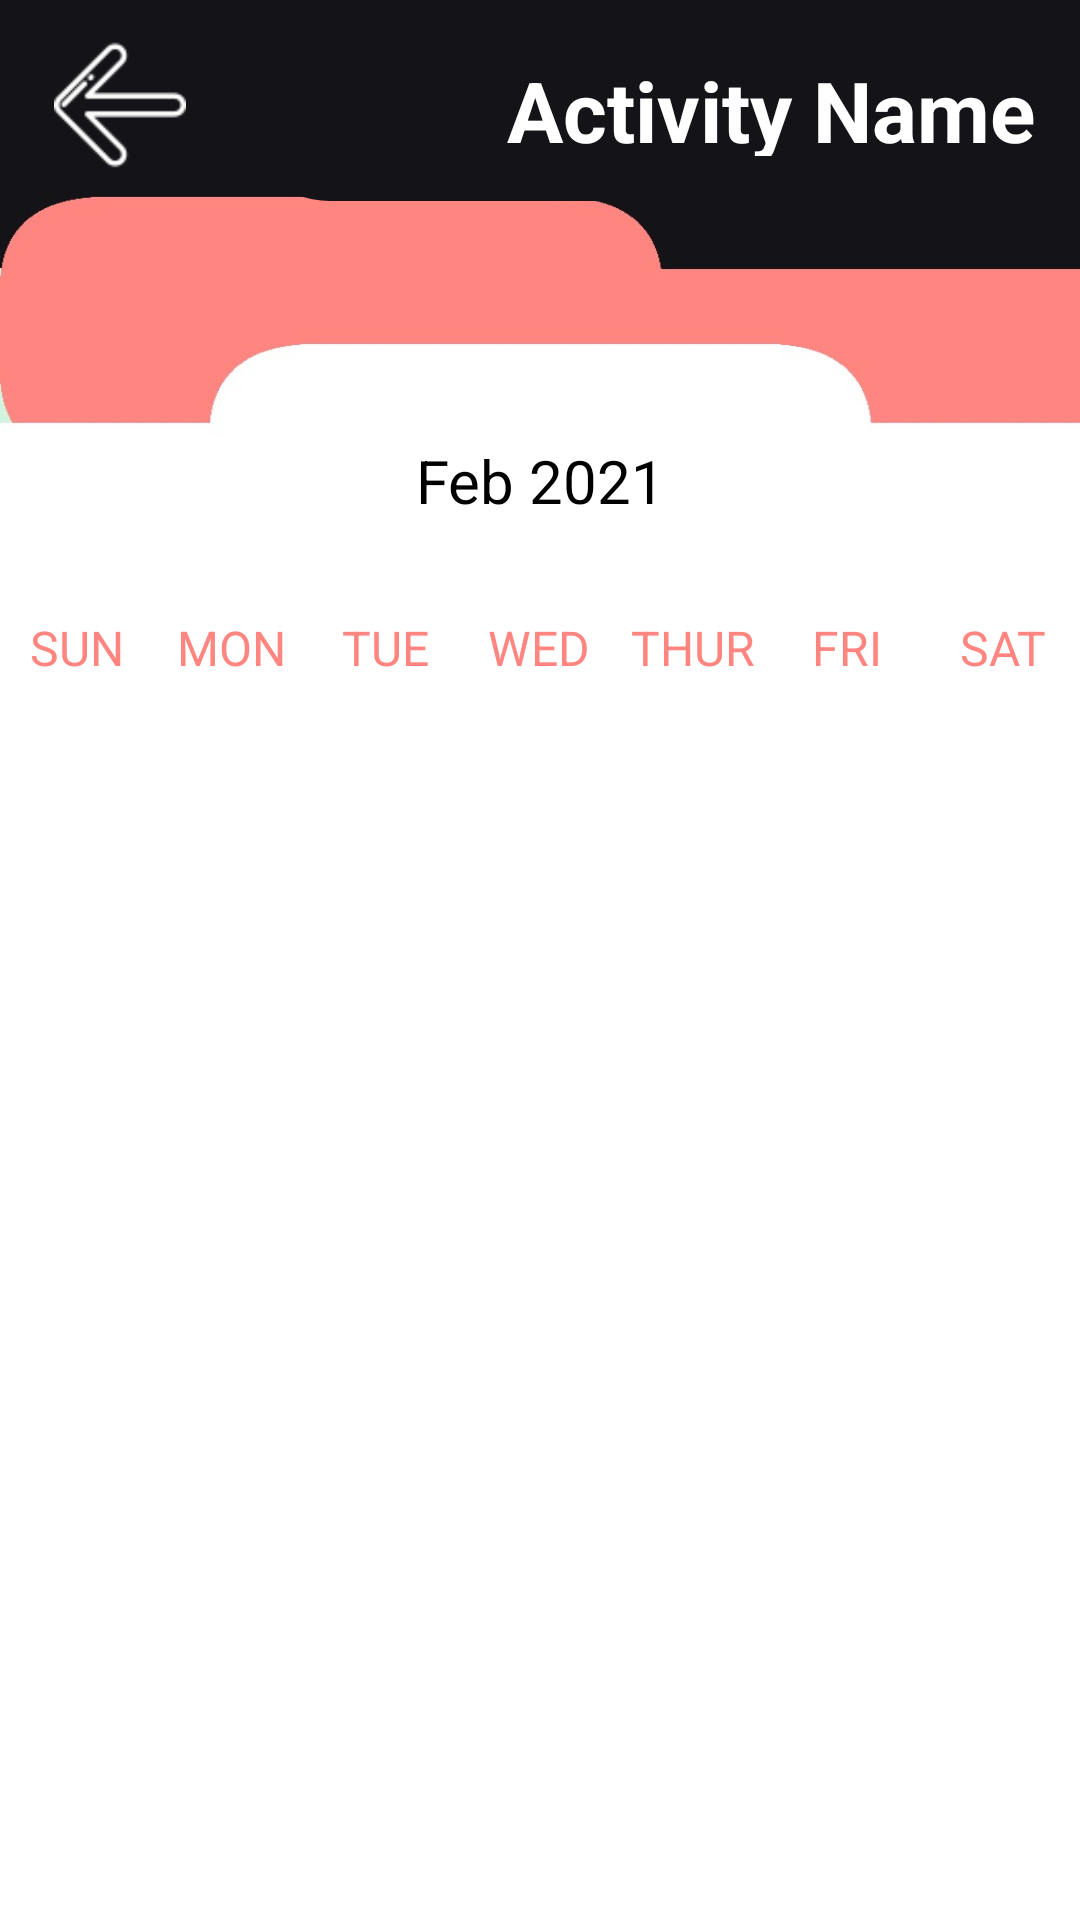

Android layout source for this screen:
<!-- AndroidManifest.xml: application theme Theme.MSPP_Project -->
<!-- res/layout/activity_vaccination_calendar.xml -->
<?xml version="1.0" encoding="utf-8"?>
<androidx.constraintlayout.widget.ConstraintLayout xmlns:android="http://schemas.android.com/apk/res/android"
    xmlns:app="http://schemas.android.com/apk/res-auto"
    xmlns:tools="http://schemas.android.com/tools"
    android:id="@+id/main"
    android:layout_width="match_parent"
    android:layout_height="match_parent"
    tools:context="activities.VaccinationCalendarActivity"
    android:background="@drawable/background_calendar">

    <LinearLayout
        android:layout_width="match_parent"
        android:layout_height="match_parent"
        android:orientation="vertical">

        <include
            android:id="@+id/toolbar"
            layout="@layout/custom_toolbar" />

        <LinearLayout
            android:layout_width="match_parent"
            android:layout_height="wrap_content"
            android:orientation="horizontal"
            android:layout_marginBottom="20dp"
            android:layout_marginRight="10dp"
            android:layout_marginLeft="10dp"
            android:layout_marginTop="70dp">
            <Button
                android:layout_width="0dp"
                android:layout_height="wrap_content"
                android:layout_weight="1"
                android:text="Back"
                android:textColor="@android:color/white"
                android:background="@null"
                android:textStyle="bold"
                android:onClick="previousMonthAction"
                android:textSize="18sp"/>

            <TextView
                android:id="@+id/monthYearTV"
                android:layout_width="0dp"
                android:layout_weight="2"
                android:layout_height="wrap_content"
                android:text="Feb 2021"
                android:textSize="20sp"
                android:textAlignment="center"
                android:textColor="@color/black"/>

            <Button
                android:layout_width="0dp"
                android:layout_height="wrap_content"
                android:layout_weight="1"
                android:text="Next"
                android:textColor="@android:color/white"
                android:background="@null"
                android:textStyle="bold"
                android:onClick="nextMonthAction"
                android:textSize="18sp"/>
        </LinearLayout>

        <LinearLayout
            android:layout_width="match_parent"
            android:layout_height="wrap_content"
            android:orientation="horizontal">

            <TextView
                android:layout_width="0dp"
                android:layout_height="wrap_content"
                android:layout_weight="1"
                android:text="SUN"
                android:textColor="@color/red"
                android:textAlignment="center"
                android:textSize="16sp"/>

            <TextView
                android:layout_width="0dp"
                android:layout_height="wrap_content"
                android:layout_weight="1"
                android:text="MON"
                android:textColor="@color/red"
                android:textAlignment="center"
                android:textSize="16sp"/>

            <TextView
                android:layout_width="0dp"
                android:layout_height="wrap_content"
                android:layout_weight="1"
                android:text="TUE"
                android:textColor="@color/red"
                android:textAlignment="center"
                android:textSize="16sp"/>

            <TextView
                android:layout_width="0dp"
                android:layout_height="wrap_content"
                android:layout_weight="1"
                android:text="WED"
                android:textColor="@color/red"
                android:textAlignment="center"
                android:textSize="16sp"/>

            <TextView
                android:layout_width="0dp"
                android:layout_height="wrap_content"
                android:layout_weight="1"
                android:text="THUR"
                android:textColor="@color/red"
                android:textAlignment="center"
                android:textSize="16sp"/>

            <TextView
                android:layout_width="0dp"
                android:layout_height="wrap_content"
                android:layout_weight="1"
                android:text="FRI"
                android:textColor="@color/red"
                android:textAlignment="center"
                android:textSize="16sp"/>

            <TextView
                android:layout_width="0dp"
                android:layout_height="wrap_content"
                android:layout_weight="1"
                android:text="SAT"
                android:textColor="@color/red"
                android:textAlignment="center"
                android:textSize="16sp"/>
        </LinearLayout>

        <androidx.recyclerview.widget.RecyclerView
            android:id="@+id/calendarRecyclerView"
            android:layout_width="match_parent"
            android:layout_height="match_parent"/>
    </LinearLayout>
</androidx.constraintlayout.widget.ConstraintLayout>
<!-- res/layout/custom_toolbar.xml (included above) -->
<?xml version="1.0" encoding="utf-8"?>
<LinearLayout xmlns:android="http://schemas.android.com/apk/res/android"
    android:layout_width="match_parent"
    android:layout_height="?attr/actionBarSize"
    android:orientation="horizontal"
    android:layout_marginTop="3dp">


    <ImageView
        android:id="@+id/back_button"
        android:layout_width="80dp"
        android:layout_height="wrap_content"
        android:padding="10dp"
        android:src="@drawable/ic_back" />

    <androidx.coordinatorlayout.widget.CoordinatorLayout
        android:layout_width="0dp"
        android:layout_height="?attr/actionBarSize"
        android:layout_weight="1"
        android:background="@drawable/rounded_left_corner">

        <TextView
            android:id="@+id/toolbar_title"
            android:layout_width="wrap_content"
            android:layout_height="wrap_content"
            android:layout_gravity="end|center_vertical"
            android:text="Activity Name"
            android:padding="15dp"
            android:textColor="@android:color/white"
            android:textSize="28sp"
            android:textStyle="bold" />

    </androidx.coordinatorlayout.widget.CoordinatorLayout>
</LinearLayout>
<!-- resources referenced by this layout -->
<resources>
  <color name="black">#FF000000</color>
  <color name="red">#FF8680</color>
  <!-- drawable background_calendar: jpg bitmap (drawable, 20424 bytes) -->
  <!-- drawable ic_back: png bitmap (drawable, 939 bytes) -->
  <!-- drawable rounded_left_corner (drawable) -->
  <?xml version="1.0" encoding="utf-8"?>
  <shape xmlns:android="http://schemas.android.com/apk/res/android">
      <solid android:color="?attr/colorPrimary" />
      <corners
          android:bottomLeftRadius="30dp"
          android:topLeftRadius="30dp" />
  </shape>
  <style name="Theme.MSPP_Project" parent="Theme.Material3.DayNight.NoActionBar">
          <item name="colorPrimary">@color/defaultBlack</item>
          <item name="colorPrimaryDark">@color/defaultBlack</item>
          <item name="colorAccent">@color/colorBlackTransparent</item>
          <item name="android:navigationBarColor">@color/defaultBlack</item>
  
  
  
  
      </style>
  <color name="defaultBlack">#141318</color>
  <color name="colorBlackTransparent">#7E0E0E0E</color>
</resources>
